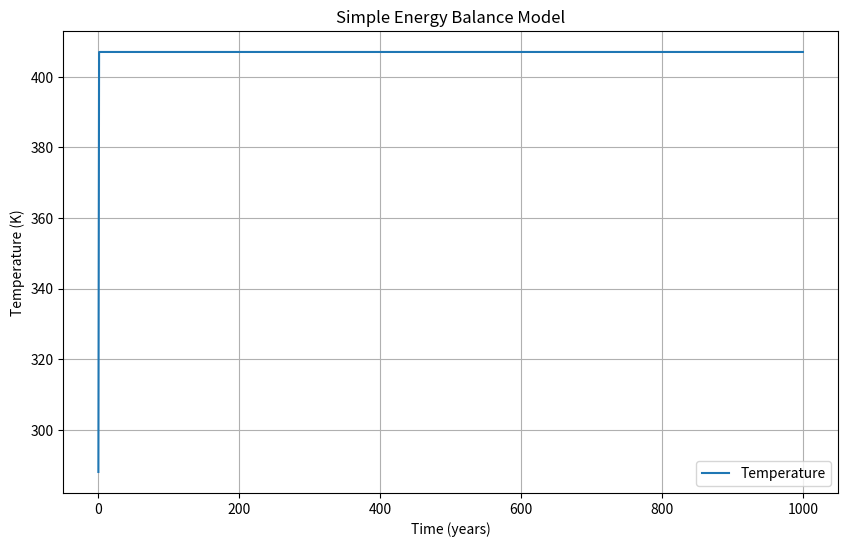

Python code for this plot:
import numpy as np
import matplotlib.pyplot as plt
from scipy.integrate import odeint

# Parameters
C = 1.0  # Heat capacity
S = 1361  # Solar constant (W/m^2)
alpha = 0.3  # Albedo
epsilon = 0.612  # Emissivity
sigma = 5.67e-8  # Stefan-Boltzmann constant (W/m^2K^4)

# Differential equation
def energy_balance(T, t, C, S, alpha, epsilon, sigma):
    dTdt = (S * (1 - alpha) - epsilon * sigma * T**4) / C
    return dTdt

# Initial temperature
T0 = 288  # Initial temperature in Kelvin

# Time points
t = np.linspace(0, 1000, 1000)

# Solve the differential equation
T = odeint(energy_balance, T0, t, args=(C, S, alpha, epsilon, sigma))

# Plot the results
plt.figure(figsize=(10, 6))
plt.plot(t, T, label='Temperature')
plt.xlabel('Time (years)')
plt.ylabel('Temperature (K)')
plt.title('Simple Energy Balance Model')
plt.grid()
plt.legend()
plt.show()
